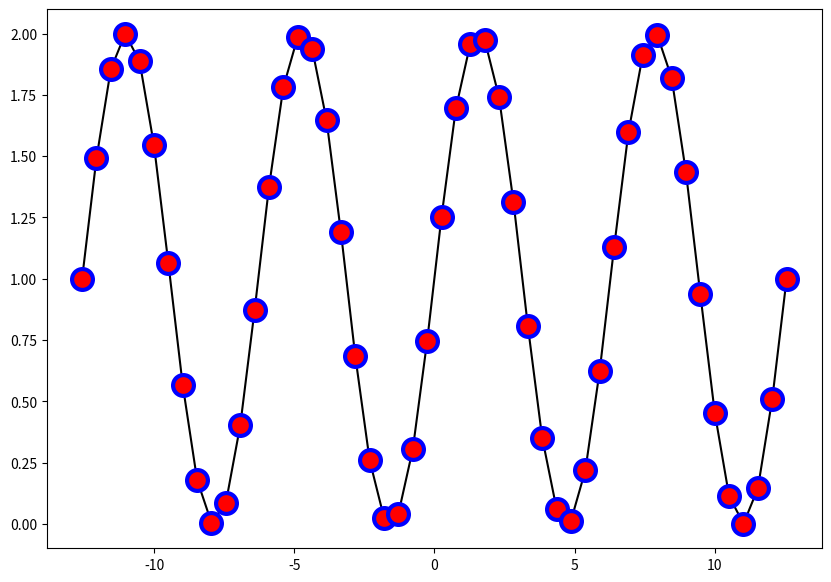

Generate this figure with matplotlib:
# Line Marker Customizing

import matplotlib.pyplot as plt
from matplotlib.figure import Figure
from matplotlib.axes import Axes
import numpy as np


PI = np.pi
t = np.linspace(-4 * PI, 4 * PI, 50)
sin = np.sin(t)

fig: Figure
ax: Axes
fig, ax = plt.subplots(figsize=(10, 7))

ax.plot(t, sin + 1,
        marker='o',
        color='black',
        markersize=15,
        markerfacecolor='r',
        markeredgecolor='b',
        markeredgewidth=3)

fig.show()
